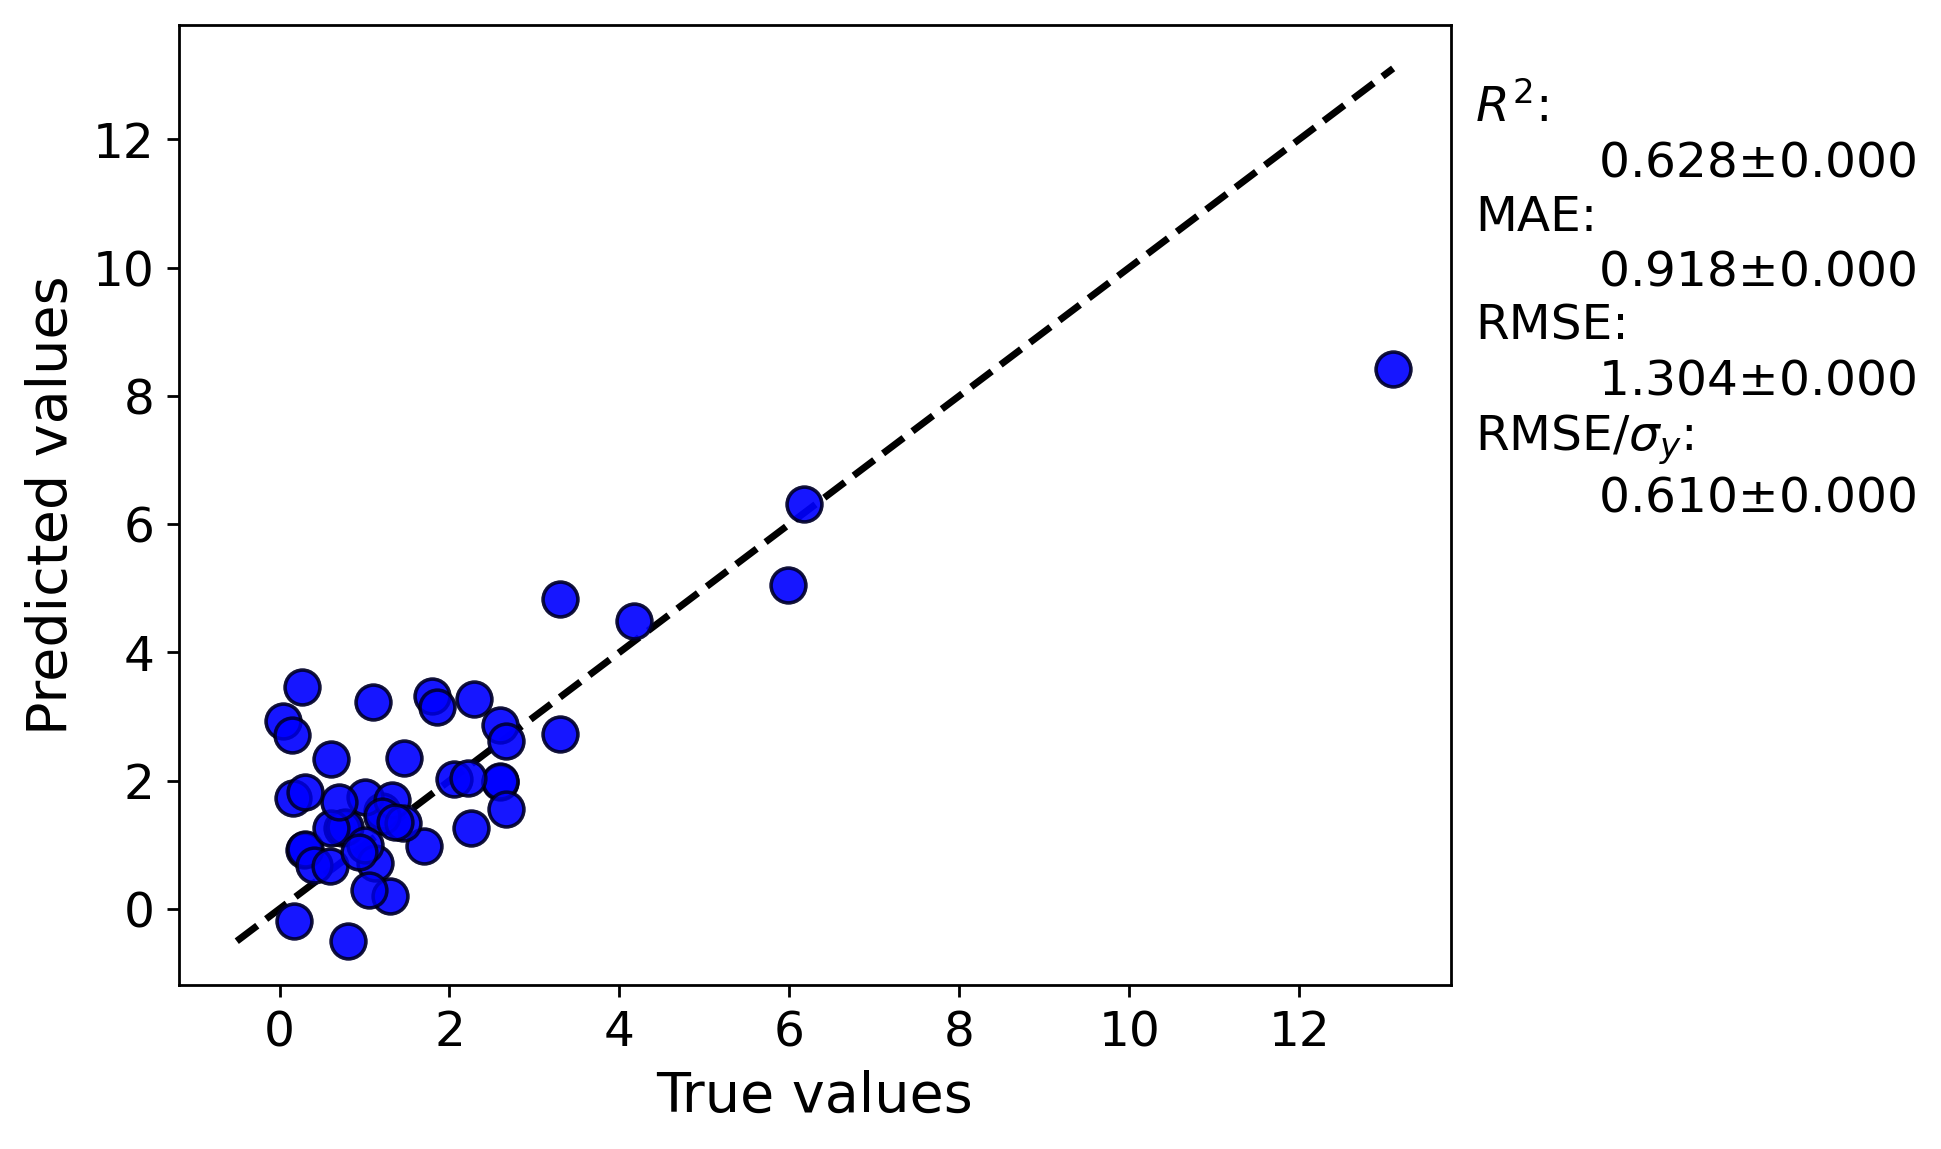

The table this chart was drawn from, first rows:
y true, average predicted values, error bar values
1.2, 1.53, 
2.29, 3.275, 
0.74, 1.264, 
1.46, 2.347, 
2.6, 1.976, 
4.17, 4.496, 
5.98, 5.044, 
3.306, 4.837, 
3.3, 2.73, 
2.6, 1.988, 
0.6, 2.334, 
0.163, 1.728, 
0.17, -0.1824, 
0.77, 1.27, 
2.05, 2.018, 
1.3, 0.2047, 
2.6, 2.865, 
1.0, 1.746, 
6.17, 6.319, 
1.8, 3.316, 
1.32, 1.705, 
13.11, 8.422, 
0.26, 3.462, 
1.7, 0.9806, 
1.12, 0.7194, 
0.29, 0.9114, 
0.3, 0.9289, 
1.85, 3.149, 
0.41, 0.6912, 
0.8, -0.5033, 
0.6, 1.267, 
0.7, 1.663, 
1.2, 1.45, 
1.45, 1.343, 
0.59, 0.6761, 
1.055, 0.2887, 
1.1, 3.233, 
1.0, 0.998, 
0.04, 2.933, 
2.67, 2.617, 
1.36, 1.354, 
0.3, 1.824, 
0.15, 2.711, 
2.67, 1.565, 
2.25, 1.263, 
0.93, 0.8879, 
2.215, 2.034, 
